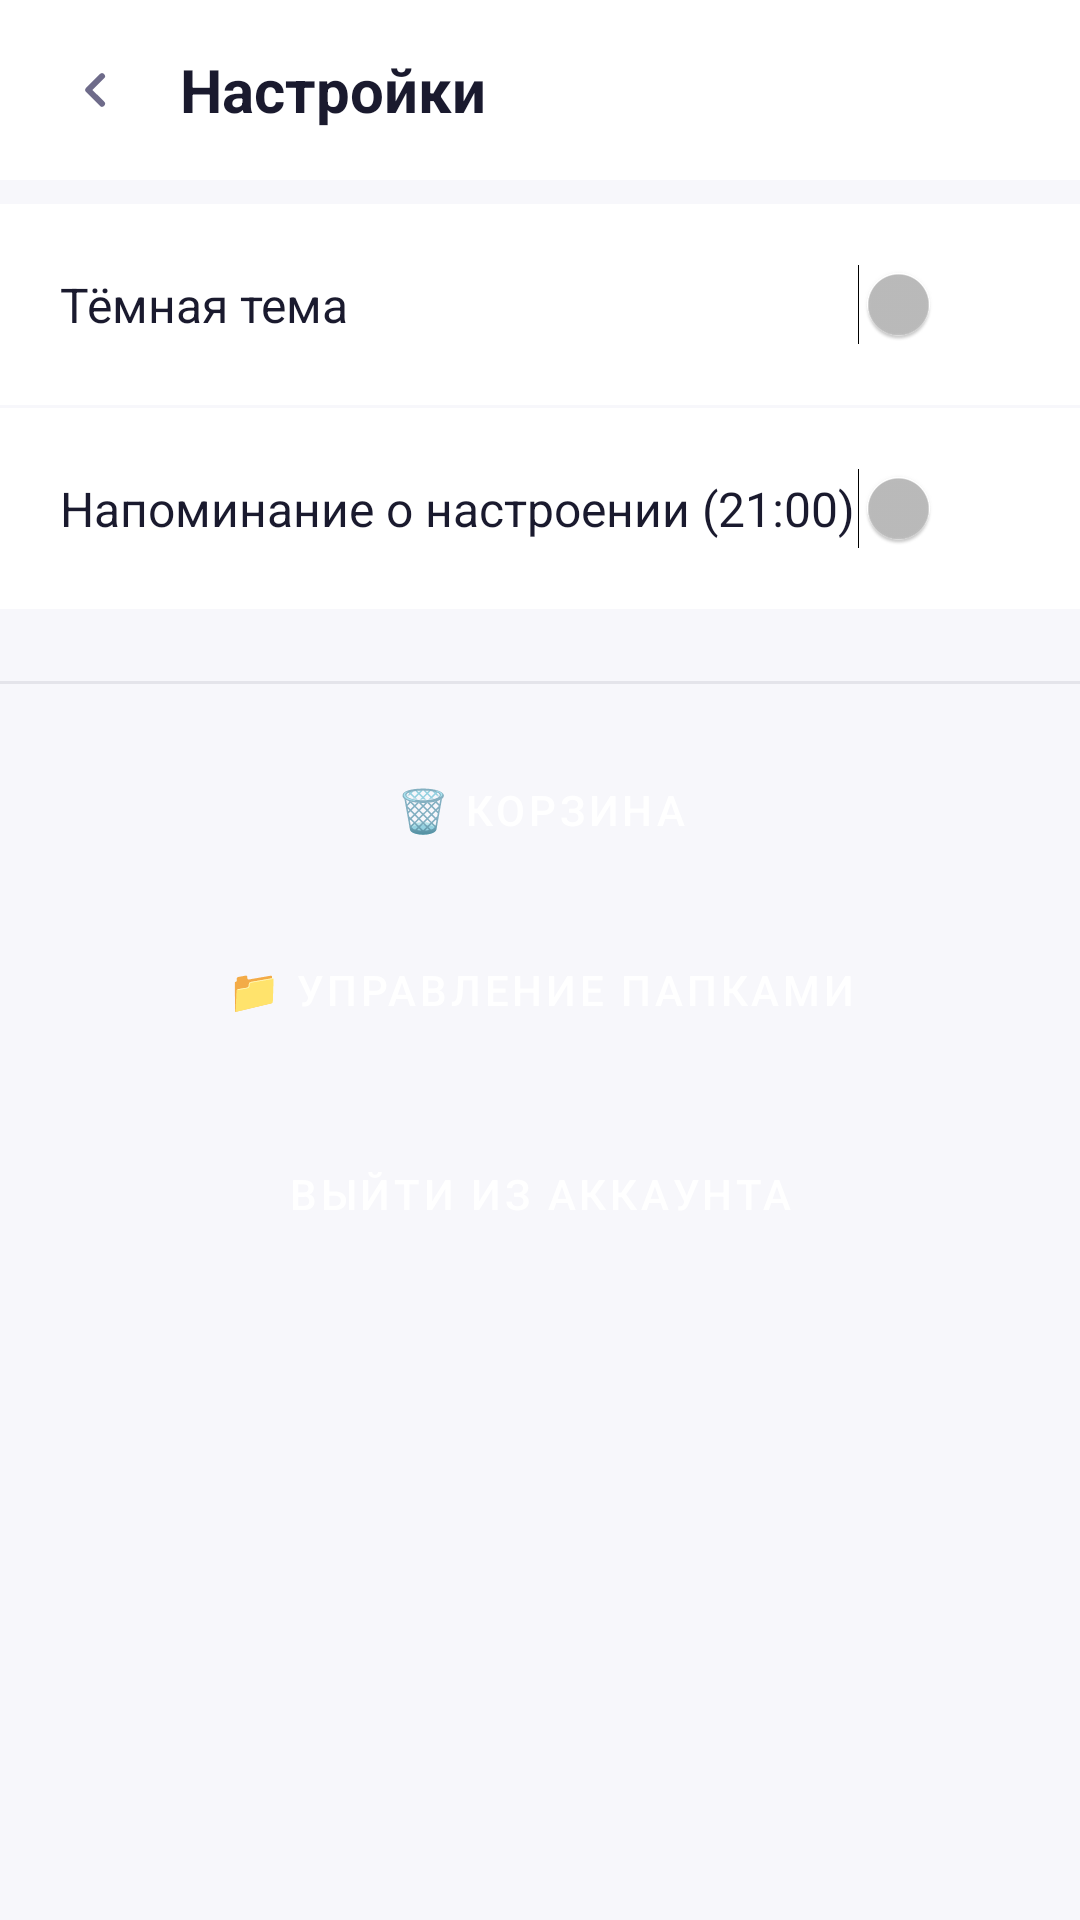

The Android layout XML behind this screen, and the referenced resources:
<!-- AndroidManifest.xml: application theme Theme.TodoGame -->
<!-- res/layout/activity_settings.xml -->
<?xml version="1.0" encoding="utf-8"?>
<LinearLayout xmlns:android="http://schemas.android.com/apk/res/android"
    android:layout_width="match_parent" android:layout_height="match_parent"
    android:orientation="vertical" android:background="?attr/appBackground">
    <LinearLayout android:layout_width="match_parent" android:layout_height="60dp"
        android:orientation="horizontal" android:gravity="center_vertical" android:padding="16dp"
        android:background="?attr/appSurface">
        <ImageView android:id="@+id/btnBack" android:layout_width="32dp" android:layout_height="32dp"
            android:tint="?attr/appTextSecondary"
        android:src="@drawable/ic_back" android:padding="4dp"/>
        <TextView android:layout_width="0dp" android:layout_height="wrap_content" android:layout_weight="1"
            android:text="Настройки" android:textSize="20sp" android:textStyle="bold"
            android:layout_marginStart="12dp" android:textColor="?attr/appTextPrimary"/>
    </LinearLayout>
    <LinearLayout android:layout_width="match_parent" android:layout_height="wrap_content"
        android:orientation="horizontal" android:padding="20dp" android:gravity="center_vertical"
        android:background="?attr/appSurface" android:layout_marginTop="8dp">
        <TextView android:layout_width="0dp" android:layout_height="wrap_content" android:layout_weight="1"
            android:text="Тёмная тема" android:textSize="16sp" android:textColor="?attr/appTextPrimary"/>
        <Switch android:id="@+id/switchDarkTheme" android:layout_width="wrap_content" android:layout_height="wrap_content"/>
    </LinearLayout>
    <LinearLayout android:layout_width="match_parent" android:layout_height="wrap_content"
        android:orientation="horizontal" android:padding="20dp" android:gravity="center_vertical"
        android:background="?attr/appSurface" android:layout_marginTop="1dp">
        <TextView android:layout_width="0dp" android:layout_height="wrap_content" android:layout_weight="1"
            android:text="Напоминание о настроении (21:00)" android:textSize="16sp" android:textColor="?attr/appTextPrimary"/>
        <Switch android:id="@+id/switchMoodNotif" android:layout_width="wrap_content" android:layout_height="wrap_content"/>
    </LinearLayout>
    <View android:layout_width="match_parent" android:layout_height="1dp"
        android:background="?attr/appTextPrimary" android:alpha="0.08" android:layout_marginTop="24dp"/>
    <Button android:id="@+id/btnTrash" android:layout_width="match_parent" android:layout_height="52dp"
        android:text="🗑 Корзина" android:layout_marginStart="16dp" android:layout_marginEnd="16dp"
        android:layout_marginTop="16dp" android:textColor="@android:color/white"
        android:backgroundTint="#7C4DFF" style="@style/Widget.MaterialComponents.Button"/>
    <Button android:id="@+id/btnCategories" android:layout_width="match_parent" android:layout_height="52dp"
        android:text="📁 Управление папками" android:layout_marginStart="16dp" android:layout_marginEnd="16dp"
        android:layout_marginTop="8dp" android:textColor="@android:color/white"
        android:backgroundTint="#4ECDC4" style="@style/Widget.MaterialComponents.Button"/>
    <Button android:id="@+id/btnAdmin" android:layout_width="match_parent" android:layout_height="52dp"
        android:text="⚙️ Панель администратора" android:layout_marginStart="16dp" android:layout_marginEnd="16dp"
        android:layout_marginTop="8dp" android:textColor="@android:color/white"
        android:backgroundTint="#FF6B6B" android:visibility="gone" style="@style/Widget.MaterialComponents.Button"/>
    <Button android:id="@+id/btnLogout" android:layout_width="match_parent" android:layout_height="52dp"
        android:text="Выйти из аккаунта" android:layout_margin="16dp"
        android:backgroundTint="#EF4444" android:textColor="@android:color/white"
        style="@style/Widget.MaterialComponents.Button"/>
</LinearLayout>
<!-- resources referenced by this layout -->
<resources>
  <!-- drawable ic_back (drawable) -->
  <vector xmlns:android="http://schemas.android.com/apk/res/android"
      android:width="24dp" android:height="24dp" android:viewportWidth="24" android:viewportHeight="24">
      <path android:fillColor="#000000"
          android:pathData="M14.71,6.71a1,1 0,0 0,-1.42 0l-4.58,4.58a1,1 0,0 0,0 1.41l4.58,4.58a1,1 0,0 0,1.42 -1.41L10.83,12l3.88,-3.88a1,1 0,0 0,0 -1.41z"/>
  </vector>
  <style name="Theme.TodoGame" parent="Theme.MaterialComponents.NoActionBar">
          <item name="colorPrimary">@color/purple_500</item>
          <item name="colorPrimaryVariant">@color/purple_700</item>
          <item name="colorOnPrimary">@color/white</item>
          <item name="colorSecondary">@color/purple_200</item>
          <item name="android:statusBarColor">@color/surface_light</item>
          <item name="android:navigationBarColor">@color/surface_light</item>
          <item name="android:windowBackground">@color/bg_light</item>
          <item name="android:textColorPrimary">@color/text_primary_light</item>
          <item name="android:textColorSecondary">@color/text_secondary_light</item>
          
          <item name="appBackground">@color/bg_light</item>
          <item name="appSurface">@color/surface_light</item>
          <item name="appSurface2">@color/surface_light2</item>
          <item name="appTextPrimary">@color/text_primary_light</item>
          <item name="appTextSecondary">@color/text_secondary_light</item>
          <item name="appDivider">@color/divider_light</item>
      </style>
  <color name="purple_500">#7C4DFF</color>
  <color name="purple_700">#6200EE</color>
  <color name="white">#FFFFFF</color>
  <color name="purple_200">#B388FF</color>
  <color name="surface_light">#FFFFFF</color>
  <color name="bg_light">#F7F7FB</color>
  <color name="text_primary_light">#1A1A2E</color>
  <color name="text_secondary_light">#6E6B8A</color>
  <color name="surface_light2">#F0EFFA</color>
  <color name="divider_light">#ECEAF4</color>
</resources>
